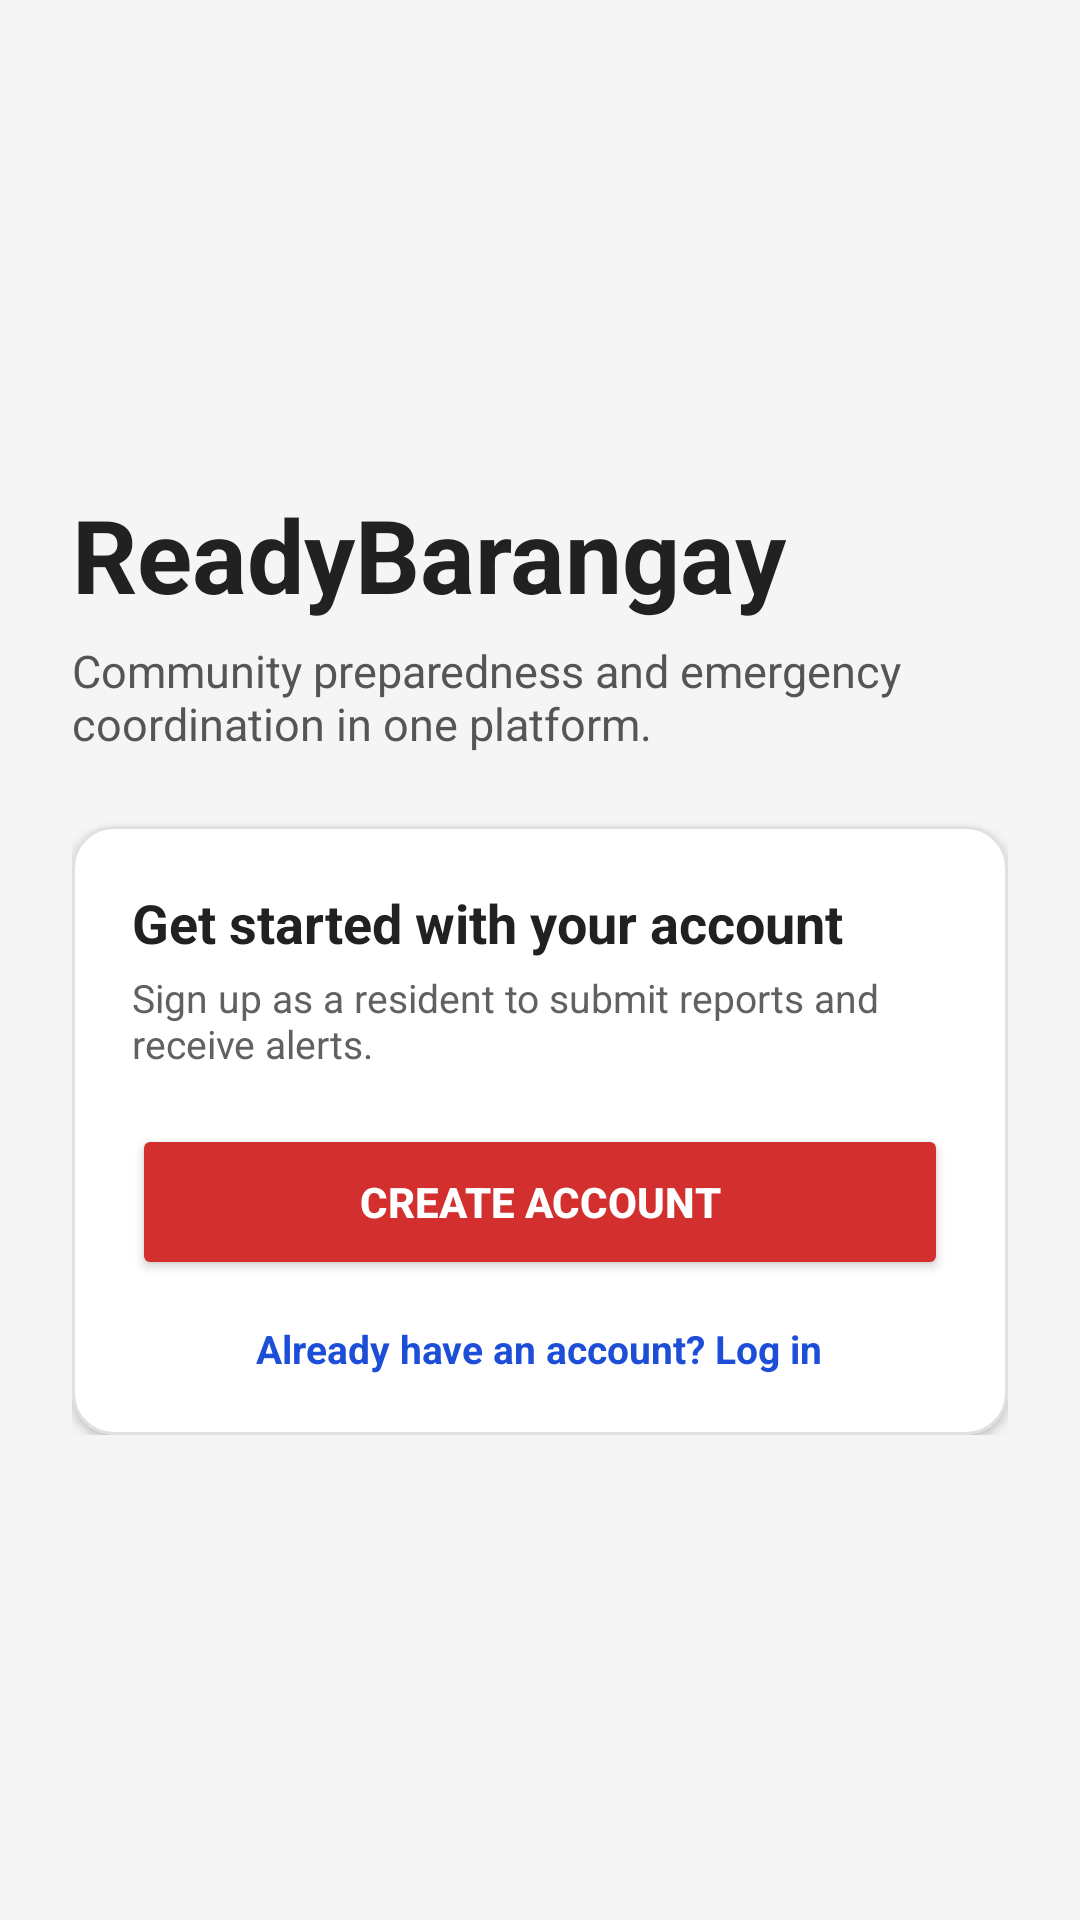

Produce the Android XML layout that renders to this screen, including the resource entries it uses.
<!-- AndroidManifest.xml: application theme Theme.Mobile -->
<!-- res/layout/activity_landing_page.xml -->
<?xml version="1.0" encoding="utf-8"?>
<androidx.constraintlayout.widget.ConstraintLayout xmlns:android="http://schemas.android.com/apk/res/android"
    xmlns:app="http://schemas.android.com/apk/res-auto"
    android:layout_width="match_parent"
    android:layout_height="match_parent"
    android:background="#F5F5F5">

    <View
        android:layout_width="360dp"
        android:layout_height="360dp"
        android:layout_marginEnd="-120dp"
        android:layout_marginTop="-80dp"
        android:alpha="0.9"
        android:background="@drawable/circle_red"
        app:layout_constraintEnd_toEndOf="parent"
        app:layout_constraintTop_toTopOf="parent" />

    <View
        android:layout_width="260dp"
        android:layout_height="260dp"
        android:layout_marginStart="-100dp"
        android:layout_marginBottom="-80dp"
        android:alpha="0.75"
        android:background="@drawable/circle_red"
        app:layout_constraintBottom_toBottomOf="parent"
        app:layout_constraintStart_toStartOf="parent" />

    <LinearLayout
        android:id="@+id/content_root"
        android:layout_width="0dp"
        android:layout_height="wrap_content"
        android:layout_marginStart="24dp"
        android:layout_marginEnd="24dp"
        android:orientation="vertical"
        app:layout_constraintBottom_toBottomOf="parent"
        app:layout_constraintEnd_toEndOf="parent"
        app:layout_constraintStart_toStartOf="parent"
        app:layout_constraintTop_toTopOf="parent">

        <TextView
            android:layout_width="wrap_content"
            android:layout_height="wrap_content"
            android:text="ReadyBarangay"
            android:textColor="#212121"
            android:textSize="34sp"
            android:textStyle="bold" />

        <TextView
            android:layout_width="wrap_content"
            android:layout_height="wrap_content"
            android:layout_marginTop="6dp"
            android:text="Community preparedness and emergency coordination in one platform."
            android:textColor="#555555"
            android:textSize="15sp" />

        <com.google.android.material.card.MaterialCardView
            android:layout_width="match_parent"
            android:layout_height="wrap_content"
            android:layout_marginTop="24dp"
            app:cardBackgroundColor="#FFFFFF"
            app:cardCornerRadius="14dp"
            app:cardElevation="2dp"
            app:strokeColor="#E0E0E0"
            app:strokeWidth="1dp">

            <LinearLayout
                android:layout_width="match_parent"
                android:layout_height="wrap_content"
                android:orientation="vertical"
                android:padding="20dp">

                <TextView
                    android:layout_width="wrap_content"
                    android:layout_height="wrap_content"
                    android:text="Get started with your account"
                    android:textColor="#212121"
                    android:textSize="18sp"
                    android:textStyle="bold" />

                <TextView
                    android:layout_width="wrap_content"
                    android:layout_height="wrap_content"
                    android:layout_marginTop="4dp"
                    android:text="Sign up as a resident to submit reports and receive alerts."
                    android:textColor="#616161"
                    android:textSize="13sp" />

                <Button
                    android:id="@+id/btn_get_started"
                    android:layout_width="match_parent"
                    android:layout_height="52dp"
                    android:layout_marginTop="18dp"
                    android:backgroundTint="#D32F2F"
                    android:text="Create Account"
                    android:textColor="#FFFFFF"
                    android:textStyle="bold"
                    app:cornerRadius="10dp" />

                <TextView
                    android:id="@+id/tv_login_link"
                    android:layout_width="wrap_content"
                    android:layout_height="wrap_content"
                    android:layout_gravity="center_horizontal"
                    android:layout_marginTop="14dp"
                    android:text="Already have an account? Log in"
                    android:textColor="#1D4ED8"
                    android:textSize="13sp"
                    android:textStyle="bold" />
            </LinearLayout>
        </com.google.android.material.card.MaterialCardView>
    </LinearLayout>
</androidx.constraintlayout.widget.ConstraintLayout>
<!-- resources referenced by this layout -->
<resources>
  <style name="Theme.Mobile" parent="Theme.MaterialComponents.DayNight.NoActionBar">
          <item name="colorPrimary">#D32F2F</item>
          <item name="colorPrimaryVariant">#B71C1C</item>
          <item name="colorOnPrimary">#FFFFFF</item>
          <item name="colorSecondary">#1D4ED8</item>
          <item name="colorOnSecondary">#FFFFFF</item>
          <item name="android:statusBarColor">#D32F2F</item>
          <item name="android:navigationBarColor">#FFFFFF</item>
      </style>
</resources>
